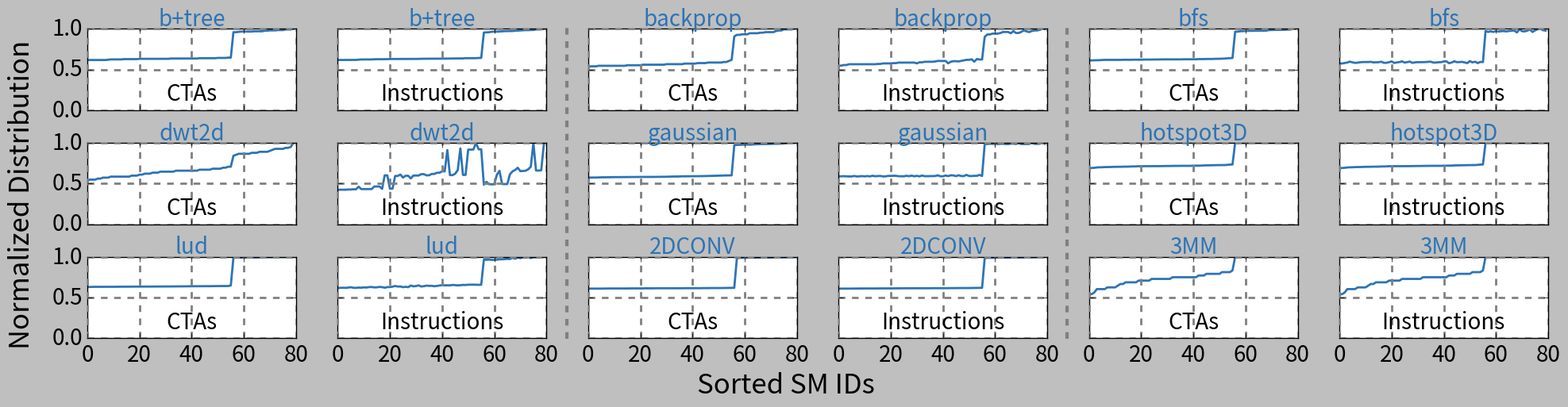

This figure's Python source: (Note: this script raises an exception after producing the figure.)
import os
import matplotlib.pyplot as plt
import numpy as np

import matplotlib.colors as mcolors
from matplotlib.patches import Rectangle

import matplotlib.ticker as ticker

import pandas as pd

np.random.seed(19680801)

SM_NUM = 80

root_dir = "../"

apps_dir = [\
    "apps/OursTracesCollection/Rodinia/b+tree/", \
    "apps/OursTracesCollection/Rodinia/backprop/", \
    "apps/OursTracesCollection/Rodinia/bfs/", \
    "apps/OursTracesCollection/Rodinia/dwt2d/", \
    "apps/OursTracesCollection/Rodinia/gaussian/", \
    "apps/OursTracesCollection/Rodinia/hotspot3D/", \
    "apps/OursTracesCollection/Rodinia/lud/", \
    "apps/OursTracesCollection/PolyBench/TwoDCONV/", \
    "apps/OursTracesCollection/PolyBench/ThreeMM/", \
]

def get_instns_length(file_path):
    try:
        with open(file_path, 'r') as file:
            return len(file.readlines())
    except FileNotFoundError:
        print(f"File not found: {file_path}")
        return 0
    except IOError:
        print(f"Error reading file: {file_path}")
        return 0

def read_cfg_file(app_dir):
    num_blocks_per_sm = [0 for _ in range(SM_NUM)]
    num_warp_instns_per_sm = [0 for _ in range(SM_NUM)]
    
    kernel_block_ids = [[] for _ in range(SM_NUM)]
    
    issue_config_path = os.path.join(root_dir, app_dir, "configs/issue.config")
    f_issue_config = open(issue_config_path, "r")
    issue_config = f_issue_config.readlines()
    f_issue_config.close()
    
    for line in issue_config:
        if "-trace_issued_sm_id_" in line:
            sm_id = int(line.split(" ")[1].split(",")[1])
            num_blocks_per_sm[sm_id] = int(line.split(" ")[1].split(",")[0])
            kernel_block_str = line.split(",(")[1:]
            
            for pair in kernel_block_str:
                kid = int(pair.split(",")[0])
                blkid = int(pair.split(",")[1])
                kernel_block_ids[sm_id].append((kid, blkid))
    
    
    kernel_warps_per_block = {}
    
    app_config_path = os.path.join(root_dir, app_dir, "configs/app.config")
    f_app_config = open(app_config_path, "r")
    app_config = f_app_config.readlines()
    f_app_config.close()
    
    for line in app_config:
        if "tb_dim_x" in line:
            tb_dim_x = int(line.split(" ")[1])
        elif "tb_dim_y" in line:
            tb_dim_y = int(line.split(" ")[1])
        elif "tb_dim_z" in line:
            kernel_id = int(line.split("_")[1])
            tb_dim_z = int(line.split(" ")[1])
            threads_num = tb_dim_x * tb_dim_y * tb_dim_z
            kernel_warps_per_block[kernel_id] = int(threads_num / 32)
    
    
    for sm_id in range(len(kernel_block_ids)):
        for pair in kernel_block_ids[sm_id]:
            kid, blkid = pair[0], pair[1]
            gwarp_id_start = blkid * kernel_warps_per_block[kid]
            gwarp_id_end = blkid * kernel_warps_per_block[kid] + kernel_warps_per_block[kid] - 1
            for gwarp_id in range(gwarp_id_start, gwarp_id_end + 1):
                sass_file_name = "kernel_" + str(kid) + "_gwarp_id_" + str(gwarp_id) + ".split.sass"
                sass_file_path = os.path.join(root_dir, app_dir, "sass_traces", sass_file_name)
                length_instns = get_instns_length(sass_file_path)
                num_warp_instns_per_sm[sm_id] += length_instns
    
    sorted_pairs = sorted(zip(num_blocks_per_sm, num_warp_instns_per_sm))

    num_blocks_per_sm_sorted, num_warp_instns_per_sm_sorted = zip(*sorted_pairs)

    num_blocks_per_sm_sorted = list(num_blocks_per_sm_sorted)
    num_warp_instns_per_sm_sorted = list(num_warp_instns_per_sm_sorted)

    print("num_blocks_per_sm:     ", num_blocks_per_sm_sorted)
    print("num_warp_instns_per_sm:", num_warp_instns_per_sm_sorted)
    
    return num_blocks_per_sm, num_warp_instns_per_sm

data = []

    
    

def Normlize(x):
    max_value = max(x)
    normalized_data = [value / max_value for value in x]
    return normalized_data

btree_num_blocks_per_sm = [168, 168, 168, 168, 168, 168, 168, 168, 169, 170, 170, 170, 170, 170, 171, 171, 171, 171, 171, 171, 172, 172, 172, 172, 172, 172, 172, 172, 172, 172, 172, 172, 173, 173, 173, 173, 173, 173, 173, 173, 173, 173, 173, 174, 174, 174, 174, 174, 174, 174, 175, 175, 175, 175, 176, 176, 261, 261, 262, 263, 263, 263, 263, 263, 264, 264, 264, 264, 266, 266, 267, 267, 267, 268, 268, 268, 270, 270, 270, 272]
btree_num_warp_instns_per_sm = [161153, 161168, 161170, 161295, 161323, 161324, 161375, 161385, 162129, 162759, 162820, 162833, 162855, 162944, 163382, 163607, 163624, 163625, 163771, 163868, 164314, 164392, 164393, 164396, 164448, 164500, 164539, 164541, 164544, 164607, 164614, 164679, 165034, 165092, 165186, 165249, 165304, 165324, 165386, 165410, 165489, 165526, 165595, 165863, 165886, 166074, 166119, 166182, 166213, 166937, 166824, 166867, 166971, 166974, 167601, 167830, 249091, 249673, 250102, 251563, 251837, 251938, 252289, 252962, 253483, 253740, 253865, 253890, 254882, 255168, 255814, 256385, 256857, 256763, 257273, 257322, 258786, 258963, 259216, 260786]
btree_num_blocks_per_sm = Normlize(btree_num_blocks_per_sm)
btree_num_warp_instns_per_sm = Normlize(btree_num_warp_instns_per_sm)

backprop_num_blocks_per_sm = [80, 81, 81, 81, 82, 82, 82, 82, 82, 82, 82, 82, 82, 82, 82, 83, 83, 83, 83, 83, 83, 84, 84, 84, 84, 84, 84, 84, 84, 84, 85, 85, 85, 85, 85, 85, 85, 86, 86, 86, 86, 86, 87, 87, 87, 87, 88, 88, 88, 88, 88, 88, 89, 89, 91, 93, 136, 139, 139, 140, 140, 140, 142, 142, 142, 142, 143, 143, 144, 144, 144, 144, 146, 147, 147, 149, 149, 149, 149, 150]
backprop_num_warp_instns_per_sm = [56320, 56688, 57360, 57360, 58400, 58400, 58400, 58400, 58400, 58400, 58400, 58400, 58400, 58400, 58400, 58768, 58768, 59440, 59440, 59440, 59440, 59808, 59808, 60480, 60480, 60480, 60480, 60480, 60480, 60480, 59504, 60848, 60848, 61520, 61520, 61520, 61520, 61888, 62560, 62560, 62560, 62560, 59568, 61584, 62256, 62256, 61975, 62624, 63296, 63968, 63968, 64640, 61648, 65008, 64400, 64464, 93056, 96176, 96176, 97216, 97216, 97216, 97952, 99296, 99296, 99296, 97648, 100336, 98016, 98016, 99360, 101376, 100096, 99120, 100464, 101200, 101200, 101872, 103216, 102912]
backprop_num_blocks_per_sm = Normlize(backprop_num_blocks_per_sm)
backprop_num_warp_instns_per_sm = Normlize(backprop_num_warp_instns_per_sm)

bfs_num_blocks_per_sm = [490, 491, 492, 493, 493, 495, 496, 496, 496, 496, 496, 496, 496, 497, 497, 497, 497, 498, 498, 498, 498, 499, 499, 499, 499, 500, 500, 500, 501, 501, 501, 501, 501, 501, 501, 501, 502, 502, 502, 502, 502, 502, 504, 504, 504, 505, 505, 505, 506, 507, 507, 508, 509, 511, 513, 515, 773, 774, 778, 779, 780, 782, 782, 782, 783, 783, 783, 783, 784, 789, 790, 791, 791, 791, 792, 792, 794, 794, 800, 801]
bfs_num_warp_instns_per_sm = [397939, 397838, 402194, 406169, 413680, 407386, 403067, 405083, 408540, 410134, 410390, 410456, 411912, 407371, 407894, 408540, 413222, 403553, 403985, 408835, 415561, 402485, 407088, 409999, 416006, 405674, 409740, 414097, 403014, 407839, 408968, 409167, 409487, 410177, 412227, 413200, 405540, 406193, 408422, 409315, 415385, 416378, 400414, 406228, 416797, 409496, 409835, 411973, 406620, 401332, 418129, 407335, 413296, 401338, 411234, 409747, 673544, 666349, 671120, 666361, 673512, 669250, 672527, 673313, 670302, 674397, 676019, 678653, 661608, 688330, 672430, 670790, 676413, 687233, 666098, 679847, 688892, 692121, 681373, 677321]
bfs_num_blocks_per_sm = Normlize(bfs_num_blocks_per_sm)
bfs_num_warp_instns_per_sm = Normlize(bfs_num_warp_instns_per_sm)

dwt2d_num_blocks_per_sm = [44, 45, 45, 45, 46, 46, 47, 47, 47, 48, 48, 48, 48, 48, 48, 48, 48, 49, 49, 49, 50, 50, 51, 51, 51, 52, 52, 52, 53, 53, 53, 53, 53, 53, 54, 54, 54, 54, 54, 54, 54, 54, 54, 55, 55, 55, 55, 55, 56, 56, 56, 56, 57, 57, 58, 58, 69, 70, 71, 71, 71, 71, 71, 72, 72, 72, 73, 73, 73, 73, 74, 75, 76, 76, 76, 76, 77, 77, 78, 82]
dwt2d_num_warp_instns_per_sm = [46389, 46671, 46671, 46671, 46953, 46953, 47235, 47235, 50751, 47517, 47517, 47517, 47517, 47517, 51033, 51033, 51033, 47799, 65997, 65997, 48081, 48081, 65205, 65205, 67089, 63036, 65487, 65487, 61878, 65769, 65769, 65769, 67632, 67653, 66051, 66051, 67935, 67935, 69567, 69567, 71430, 71451, 100176, 66333, 66333, 68196, 73152, 102342, 66615, 66615, 100740, 100740, 100926, 109842, 101160, 101160, 53439, 57237, 54003, 54003, 54003, 66954, 72201, 54285, 54285, 54285, 67518, 71409, 73293, 76281, 71691, 71973, 72255, 74139, 77655, 109800, 72537, 72537, 72819, 107976]
dwt2d_num_blocks_per_sm = Normlize(dwt2d_num_blocks_per_sm)
dwt2d_num_warp_instns_per_sm = Normlize(dwt2d_num_warp_instns_per_sm)

gaussian_num_blocks_per_sm = [6244, 6265, 6267, 6270, 6278, 6293, 6298, 6299, 6303, 6316, 6317, 6319, 6321, 6326, 6327, 6330, 6334, 6336, 6336, 6342, 6344, 6346, 6347, 6348, 6350, 6351, 6352, 6355, 6364, 6365, 6371, 6381, 6395, 6402, 6404, 6411, 6428, 6429, 6434, 6436, 6441, 6443, 6445, 6453, 6457, 6466, 6476, 6489, 6494, 6504, 6519, 6521, 6535, 6544, 6551, 6560, 10595, 10642, 10644, 10663, 10674, 10675, 10677, 10692, 10723, 10736, 10739, 10745, 10750, 10752, 10768, 10778, 10782, 10788, 10809, 10822, 10858, 10872, 10876, 10908]
gaussian_num_warp_instns_per_sm = [1541612, 1544012, 1547936, 1542670, 1539276, 1539489, 1554836, 1538278, 1543566, 1550400, 1540862, 1552650, 1540412, 1562177, 1545850, 1552197, 1555186, 1540766, 1540853, 1557545, 1556055, 1561716, 1559936, 1547131, 1545461, 1543878, 1561511, 1547551, 1565254, 1544031, 1559478, 1542239, 1567316, 1548112, 1548414, 1549977, 1552104, 1553694, 1575203, 1545476, 1544388, 1570356, 1549831, 1577011, 1572177, 1548355, 1578841, 1552639, 1551517, 1589545, 1554070, 1551603, 1560263, 1558096, 1588748, 1553980, 2578582, 2582420, 2589048, 2587455, 2594215, 2580041, 2587359, 2589136, 2582661, 2580387, 2593561, 2594735, 2582712, 2607576, 2580946, 2580691, 2582353, 2582956, 2617975, 2589953, 2586309, 2590027, 2619503, 2591770]
gaussian_num_blocks_per_sm = Normlize(gaussian_num_blocks_per_sm)
gaussian_num_warp_instns_per_sm = Normlize(gaussian_num_warp_instns_per_sm)

hotspot3D_num_blocks_per_sm = [1101, 1107, 1110, 1117, 1120, 1121, 1124, 1125, 1125, 1128, 1129, 1130, 1130, 1132, 1133, 1133, 1136, 1137, 1138, 1141, 1141, 1142, 1142, 1142, 1142, 1143, 1143, 1143, 1144, 1145, 1146, 1146, 1147, 1148, 1148, 1149, 1149, 1149, 1149, 1149, 1152, 1152, 1153, 1153, 1157, 1158, 1159, 1160, 1161, 1163, 1163, 1164, 1164, 1168, 1174, 1175, 1600, 1600, 1600, 1600, 1600, 1600, 1600, 1600, 1600, 1600, 1600, 1600, 1600, 1600, 1600, 1600, 1600, 1600, 1600, 1600, 1600, 1600, 1600, 1600]
hotspot3D_num_warp_instns_per_sm = [2166768, 2178576, 2184480, 2198256, 2204160, 2206128, 2212032, 2214000, 2214000, 2219904, 2221872, 2223840, 2223840, 2227776, 2229744, 2229744, 2235648, 2237616, 2239584, 2245488, 2245488, 2247456, 2247456, 2247456, 2247456, 2249424, 2249424, 2249424, 2251392, 2253360, 2255328, 2255328, 2257296, 2259264, 2259264, 2261232, 2261232, 2261232, 2261232, 2261232, 2267136, 2267136, 2269104, 2269104, 2276976, 2278944, 2280912, 2282880, 2284848, 2288784, 2288784, 2290752, 2290752, 2298624, 2310432, 2312400, 3148800, 3148800, 3148800, 3148800, 3148800, 3148800, 3148800, 3148800, 3148800, 3148800, 3148800, 3148800, 3148800, 3148800, 3148800, 3148800, 3148800, 3148800, 3148800, 3148800, 3148800, 3148800, 3148800, 3148800]
hotspot3D_num_blocks_per_sm = Normlize(hotspot3D_num_blocks_per_sm)
hotspot3D_num_warp_instns_per_sm = Normlize(hotspot3D_num_warp_instns_per_sm)

lud_num_blocks_per_sm = [7304, 7330, 7340, 7348, 7348, 7348, 7349, 7350, 7350, 7351, 7351, 7352, 7360, 7364, 7365, 7366, 7369, 7372, 7376, 7376, 7378, 7379, 7382, 7383, 7383, 7385, 7389, 7390, 7391, 7394, 7395, 7397, 7398, 7401, 7408, 7413, 7413, 7414, 7420, 7426, 7427, 7431, 7431, 7433, 7436, 7439, 7440, 7440, 7445, 7450, 7453, 7458, 7458, 7460, 7462, 7539, 11505, 11512, 11523, 11525, 11527, 11529, 11539, 11541, 11549, 11552, 11555, 11557, 11568, 11585, 11588, 11590, 11591, 11596, 11602, 11602, 11605, 11612, 11614, 11623]
lud_num_warp_instns_per_sm = [4147368, 4166000, 4173660, 4163096, 4184496, 4216596, 4170068, 4162060, 4189880, 4175452, 4205412, 4188844, 4229640, 4233988, 4200300, 4209412, 4243168, 4223424, 4174272, 4227772, 4231016, 4261528, 4318824, 4272296, 4276576, 4222040, 4249928, 4220520, 4351612, 4291208, 4313160, 4367764, 4276296, 4299352, 4348156, 4327376, 4331656, 4297968, 4322680, 4355952, 4386464, 4371552, 4375832, 4366236, 4404272, 4388808, 4367960, 4382940, 4407100, 4401300, 4422216, 4427116, 4429256, 4419660, 4414344, 4420908, 6487720, 6480884, 6499796, 6473080, 6472044, 6488128, 6521468, 6520432, 6537688, 6556464, 6543140, 6644824, 6569576, 6662420, 6619136, 6675880, 6646472, 6692032, 6622584, 6697484, 6686300, 6662344, 6714808, 6721916]
lud_num_blocks_per_sm = Normlize(lud_num_blocks_per_sm)
lud_num_warp_instns_per_sm = Normlize(lud_num_warp_instns_per_sm)

TwoDCONV_num_blocks_per_sm = [686, 687, 687, 687, 687, 687, 688, 688, 689, 689, 689, 689, 689, 689, 689, 689, 690, 690, 690, 690, 690, 690, 691, 691, 691, 691, 692, 692, 692, 692, 692, 692, 692, 692, 692, 692, 692, 693, 693, 693, 693, 693, 693, 693, 694, 694, 694, 695, 695, 695, 695, 695, 696, 696, 697, 697, 698, 1108, 1112, 1113, 1113, 1114, 1115, 1115, 1115, 1116, 1116, 1116, 1117, 1117, 1117, 1118, 1118, 1119, 1119, 1120, 1120, 1121, 1122, 1123, 1126]
TwoDCONV_num_warp_instns_per_sm = [213876, 214188, 214266, 214266, 214266, 214292, 214578, 214578, 214864, 214864, 214890, 214890, 214916, 214916, 214916, 214942, 215176, 215176, 215176, 215202, 215202, 215202, 215488, 215540, 215566, 215800, 215800, 215800, 215826, 215826, 215826, 215826, 215826, 215826, 215852, 215852, 216112, 216112, 216112, 216112, 216138, 216138, 216164, 216398, 216424, 216450, 216736, 216762, 216762, 216788, 216788, 217074, 217126, 217360, 217412, 217672, 345592, 346892, 347152, 347204, 347464, 347776, 347802, 347828, 348114, 348114, 348140, 348400, 348452, 348478, 348738, 348738, 348972, 349024, 349284, 349362, 349700, 350012, 350246, 351156]
TwoDCONV_num_blocks_per_sm = Normlize(TwoDCONV_num_blocks_per_sm)
TwoDCONV_num_warp_instns_per_sm = Normlize(TwoDCONV_num_warp_instns_per_sm)

ThreeMM_num_blocks_per_sm = [26, 26, 27, 29, 29, 29, 29, 30, 30, 30, 30, 31, 32, 32, 33, 33, 33, 33, 33, 34, 34, 34, 34, 34, 35, 35, 35, 35, 35, 35, 35, 35, 36, 36, 36, 36, 36, 36, 36, 36, 36, 36, 37, 37, 37, 38, 38, 38, 38, 38, 38, 39, 39, 39, 39, 40, 48, 48, 48, 48, 48, 48, 48, 48, 48, 48, 48, 48, 48, 48, 48, 48, 48, 48, 48, 48, 48, 48, 48, 48]
ThreeMM_num_warp_instns_per_sm = [471120, 471120, 489240, 525480, 525480, 525480, 525480, 543600, 543600, 543600, 543600, 561720, 579840, 579840, 597960, 597960, 597960, 597960, 597960, 616080, 616080, 616080, 616080, 616080, 634200, 634200, 634200, 634200, 634200, 634200, 634200, 634200, 652320, 652320, 652320, 652320, 652320, 652320, 652320, 652320, 652320, 652320, 670440, 670440, 670440, 688560, 688560, 688560, 688560, 688560, 688560, 706680, 706680, 706680, 706680, 724800, 869760, 869760, 869760, 869760, 869760, 869760, 869760, 869760, 869760, 869760, 869760, 869760, 869760, 869760, 869760, 869760, 869760, 869760, 869760, 869760, 869760, 869760, 869760, 869760]
ThreeMM_num_blocks_per_sm = Normlize(ThreeMM_num_blocks_per_sm)
ThreeMM_num_warp_instns_per_sm = Normlize(ThreeMM_num_warp_instns_per_sm)

data.append(btree_num_blocks_per_sm)
data.append(btree_num_warp_instns_per_sm)
data.append(backprop_num_blocks_per_sm)
data.append(backprop_num_warp_instns_per_sm)
data.append(bfs_num_blocks_per_sm)
data.append(bfs_num_warp_instns_per_sm)
data.append(dwt2d_num_blocks_per_sm)
data.append(dwt2d_num_warp_instns_per_sm)
data.append(gaussian_num_blocks_per_sm)
data.append(gaussian_num_warp_instns_per_sm)
data.append(hotspot3D_num_blocks_per_sm)
data.append(hotspot3D_num_warp_instns_per_sm)
data.append(lud_num_blocks_per_sm)
data.append(lud_num_warp_instns_per_sm)
data.append(TwoDCONV_num_blocks_per_sm)
data.append(TwoDCONV_num_warp_instns_per_sm)
data.append(ThreeMM_num_blocks_per_sm)
data.append(ThreeMM_num_warp_instns_per_sm)

subfig_names = ["CTAs", "Instructions", "CTAs", "Instructions", "CTAs", "Instructions", \
                "CTAs", "Instructions", "CTAs", "Instructions", "CTAs", "Instructions", \
                "CTAs", "Instructions", "CTAs", "Instructions", "CTAs", "Instructions", ]

app_names = ["b+tree", "b+tree", \
             "backprop", "backprop", \
             "bfs", "bfs", \
             "dwt2d", "dwt2d", \
             "gaussian", "gaussian", \
             "hotspot3D", "hotspot3D", \
             "lud", "lud", \
             "2DCONV", "2DCONV", \
             "3MM", "3MM", \
            ]

style_list = ['classic']

from matplotlib.lines import Line2D

for style_label in style_list:
    with plt.rc_context({"figure.max_open_warning": len(style_list)}):
        with plt.style.context(style_label):
            fig, axes = plt.subplots(3, 6, figsize=(20, 5.2), sharex=True, sharey=True, num=style_label)

            for i, ax in enumerate(axes.flat):
                ax.plot(data[i], ls='-', linewidth=2.0, color="#2d74b5")
                ax.set_ylim(0, 1.0)
                ax.set_yticks(np.arange(0, 1.1, 0.5))
                ax.set_xticks(range(0, 81, 20))
                ax.tick_params(axis='x', labelsize=20)
                ax.tick_params(axis='y', labelsize=20)
                
                ax.set_title(app_names[i], fontsize=20, pad=3, color="#2d74b5")
                ax.grid(True, which='major', axis='both', linestyle='--', color='gray', linewidth=2)
                if subfig_names[i] == "CTAs":
                    ax.text(30.3, 0.2, subfig_names[i], va='center', fontsize=20)
                else: 
                    ax.text(16.3, 0.2, subfig_names[i], va='center', fontsize=20)

            
            plt.subplots_adjust(bottom=0.15, hspace=0.4, left=0.06, right=0.98)
            
            gap_positions = [0.362, 0.677]

            for pos in gap_positions:
                line = Line2D([pos, pos], [0.148, 0.912], transform=fig.transFigure, linestyle='--', color='gray', linewidth=3)
                fig.add_artist(line)
            
            fig.suptitle('Sorted SM IDs', fontsize=25, y=0.07)
            fig.text(0.01, 0.5, 'Normalized Distribution', va='center', rotation='vertical', fontsize=25)
            plt.savefig('figs/'+style_label+'_blocks_balance.pdf', format='pdf')
